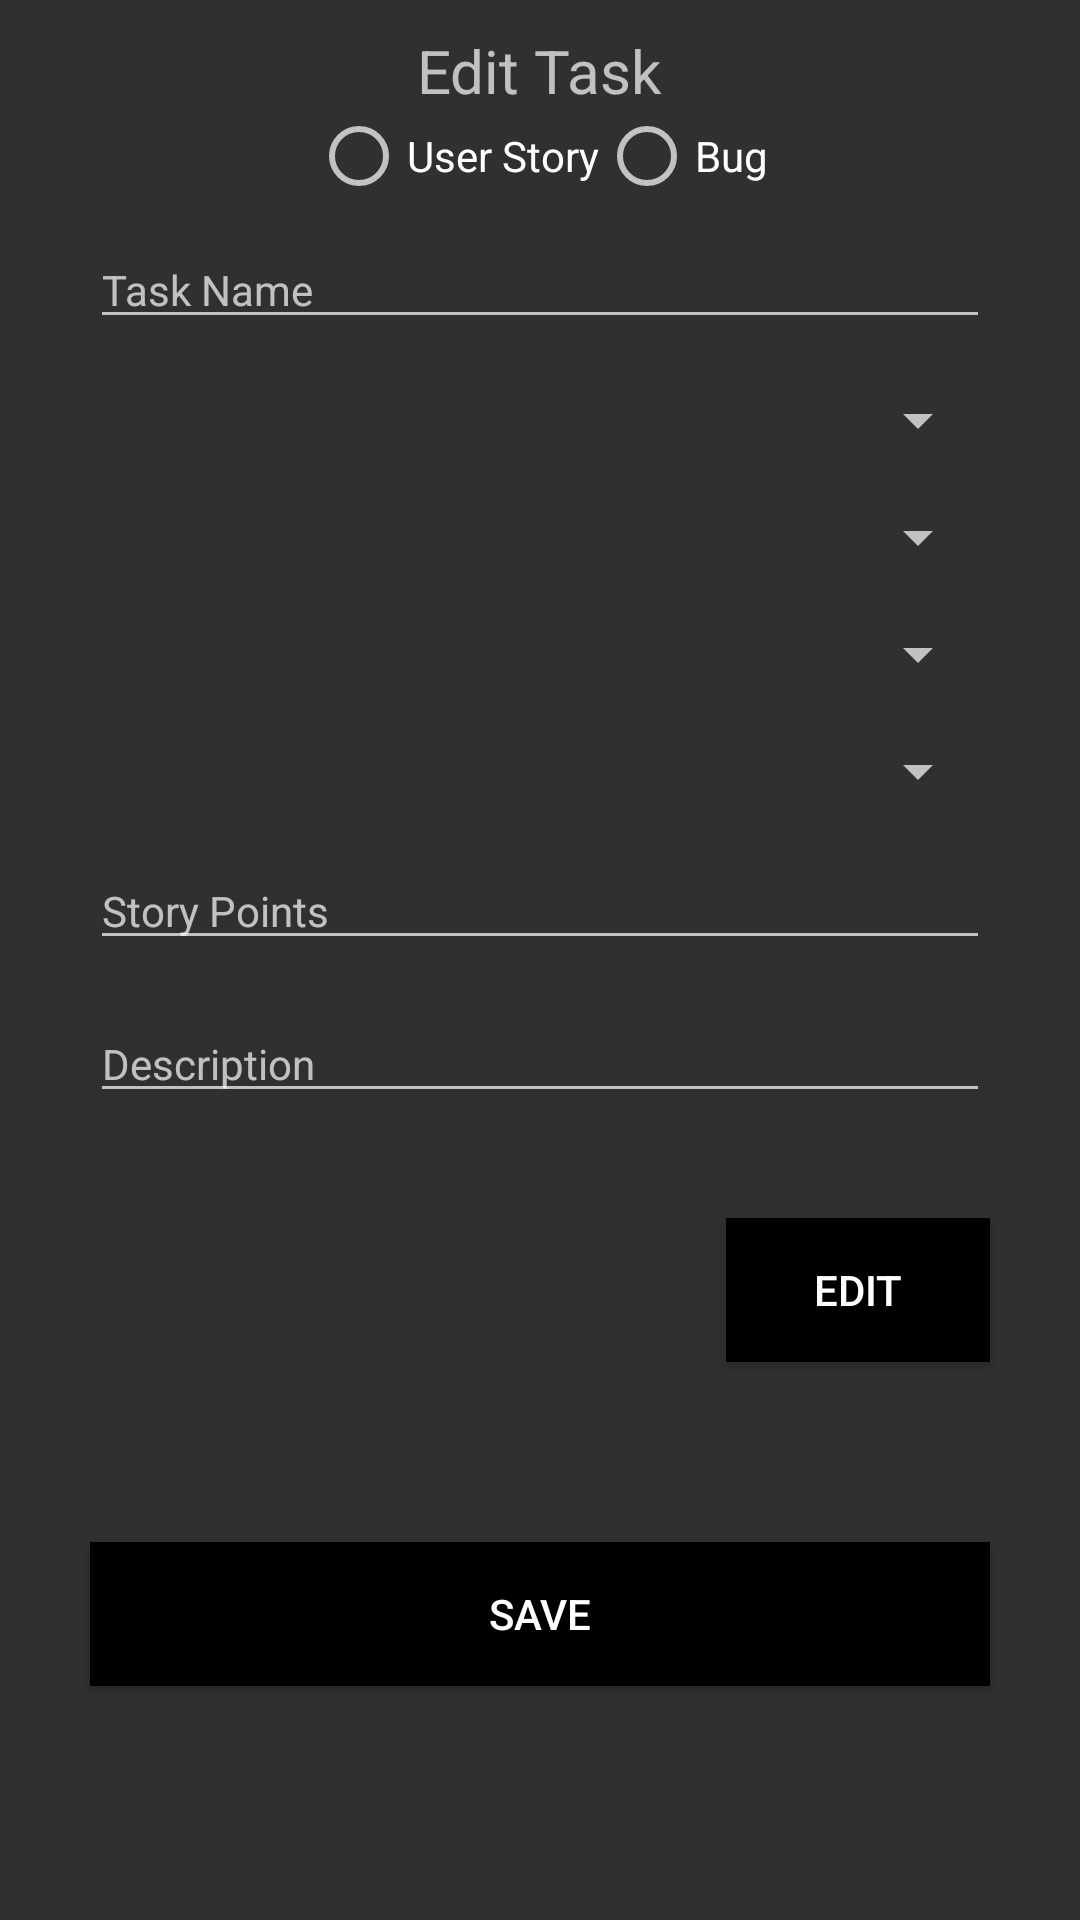

Produce the Android XML layout that renders to this screen, including the resource entries it uses.
<!-- AndroidManifest.xml: application theme Theme.AppCompat.NoActionBar -->
<!-- res/layout/edit_task.xml -->
<?xml version="1.0" encoding="utf-8"?>
<ScrollView xmlns:android="http://schemas.android.com/apk/res/android"
    xmlns:app="http://schemas.android.com/apk/res-auto"
    xmlns:tools="http://schemas.android.com/tools"
    android:layout_width="match_parent"
    android:fillViewport="true"
    android:layout_height="match_parent">

    <LinearLayout
        android:id="@+id/recyclerView"
        android:layout_width="match_parent"
        android:layout_height="wrap_content"
        android:orientation="vertical">

        <TextView
            android:id="@+id/editTaskTitle"
            android:layout_width="wrap_content"
            android:layout_height="wrap_content"
            android:layout_gravity="center_horizontal"
            android:layout_marginTop="10dp"
            android:text="Edit Task"
            android:textSize="20dp" />

        <RadioGroup
            android:id="@+id/editCategory"
            android:layout_width="wrap_content"
            android:layout_height="wrap_content"
            android:layout_gravity="center_horizontal"
            android:orientation="horizontal">

            <RadioButton
                android:id="@+id/userStoryEdit"
                android:layout_width="wrap_content"
                android:layout_height="30dp"
                android:text="User Story" />

            <RadioButton
                android:id="@+id/bugEdit"
                android:layout_width="wrap_content"
                android:layout_height="30dp"
                android:text="Bug" />
        </RadioGroup>

        <EditText
            android:id="@+id/editName"
            android:layout_width="match_parent"
            android:layout_height="wrap_content"
            android:layout_marginStart="30dp"
            android:layout_marginTop="10dp"
            android:layout_marginEnd="30dp"
            android:layout_marginBottom="5dp"
            android:hint="Task Name"
            android:inputType="text"
            android:textSize="14dp" />

        <Spinner
            android:id="@+id/editPriority"
            android:layout_width="match_parent"
            android:layout_height="wrap_content"
            android:layout_marginStart="30dp"
            android:layout_marginTop="10dp"
            android:layout_marginEnd="30dp"
            android:layout_marginBottom="5dp"
            android:textSize="14dp" />

        <Spinner
            android:id="@+id/editStatus"
            android:layout_width="match_parent"
            android:layout_height="wrap_content"
            android:layout_marginStart="30dp"
            android:layout_marginTop="10dp"
            android:layout_marginEnd="30dp"
            android:layout_marginBottom="5dp"
            android:textSize="14dp" />

        <Spinner
            android:id="@+id/editAssigned"
            android:layout_width="match_parent"
            android:layout_height="wrap_content"
            android:layout_marginStart="30dp"
            android:layout_marginTop="10dp"
            android:layout_marginEnd="30dp"
            android:layout_marginBottom="5dp"
            android:textSize="14dp" />

        <Spinner
            android:id="@+id/editTag"
            android:layout_width="match_parent"
            android:layout_height="wrap_content"
            android:layout_marginStart="30dp"
            android:layout_marginTop="10dp"
            android:layout_marginEnd="30dp"
            android:layout_marginBottom="5dp"
            android:textSize="14dp" />

        <EditText
            android:id="@+id/editSP"
            android:layout_width="match_parent"
            android:layout_height="wrap_content"
            android:layout_marginStart="30dp"
            android:layout_marginTop="10dp"
            android:layout_marginEnd="30dp"
            android:layout_marginBottom="5dp"
            android:hint="Story Points"
            android:inputType="numberDecimal"
            android:textSize="14dp" />

        <EditText
            android:id="@+id/editDesc"
            android:layout_width="match_parent"
            android:layout_height="wrap_content"
            android:layout_marginStart="30dp"
            android:layout_marginTop="10dp"
            android:layout_marginEnd="30dp"
            android:layout_marginBottom="5dp"
            android:hint="Description"
            android:inputType="textMultiLine"
            android:textSize="14dp" />

        <Button
            android:id="@+id/editButton"
            android:layout_width="wrap_content"
            android:layout_height="wrap_content"
            android:layout_gravity="right"
            android:layout_margin="30dp"
            android:background="@color/black"
            android:text="Edit"
            android:textColor="@color/white" />

        <Button
            android:id="@+id/saveButton"
            android:layout_width="match_parent"
            android:layout_height="wrap_content"
            android:layout_margin="30dp"
            android:background="@color/black"
            android:text="Save"
            android:textColor="@color/white" />
    </LinearLayout>
</ScrollView>
<!-- resources referenced by this layout -->
<resources>
  <color name="black">#FF000000</color>
  <color name="white">#FFFFFFFF</color>
</resources>
